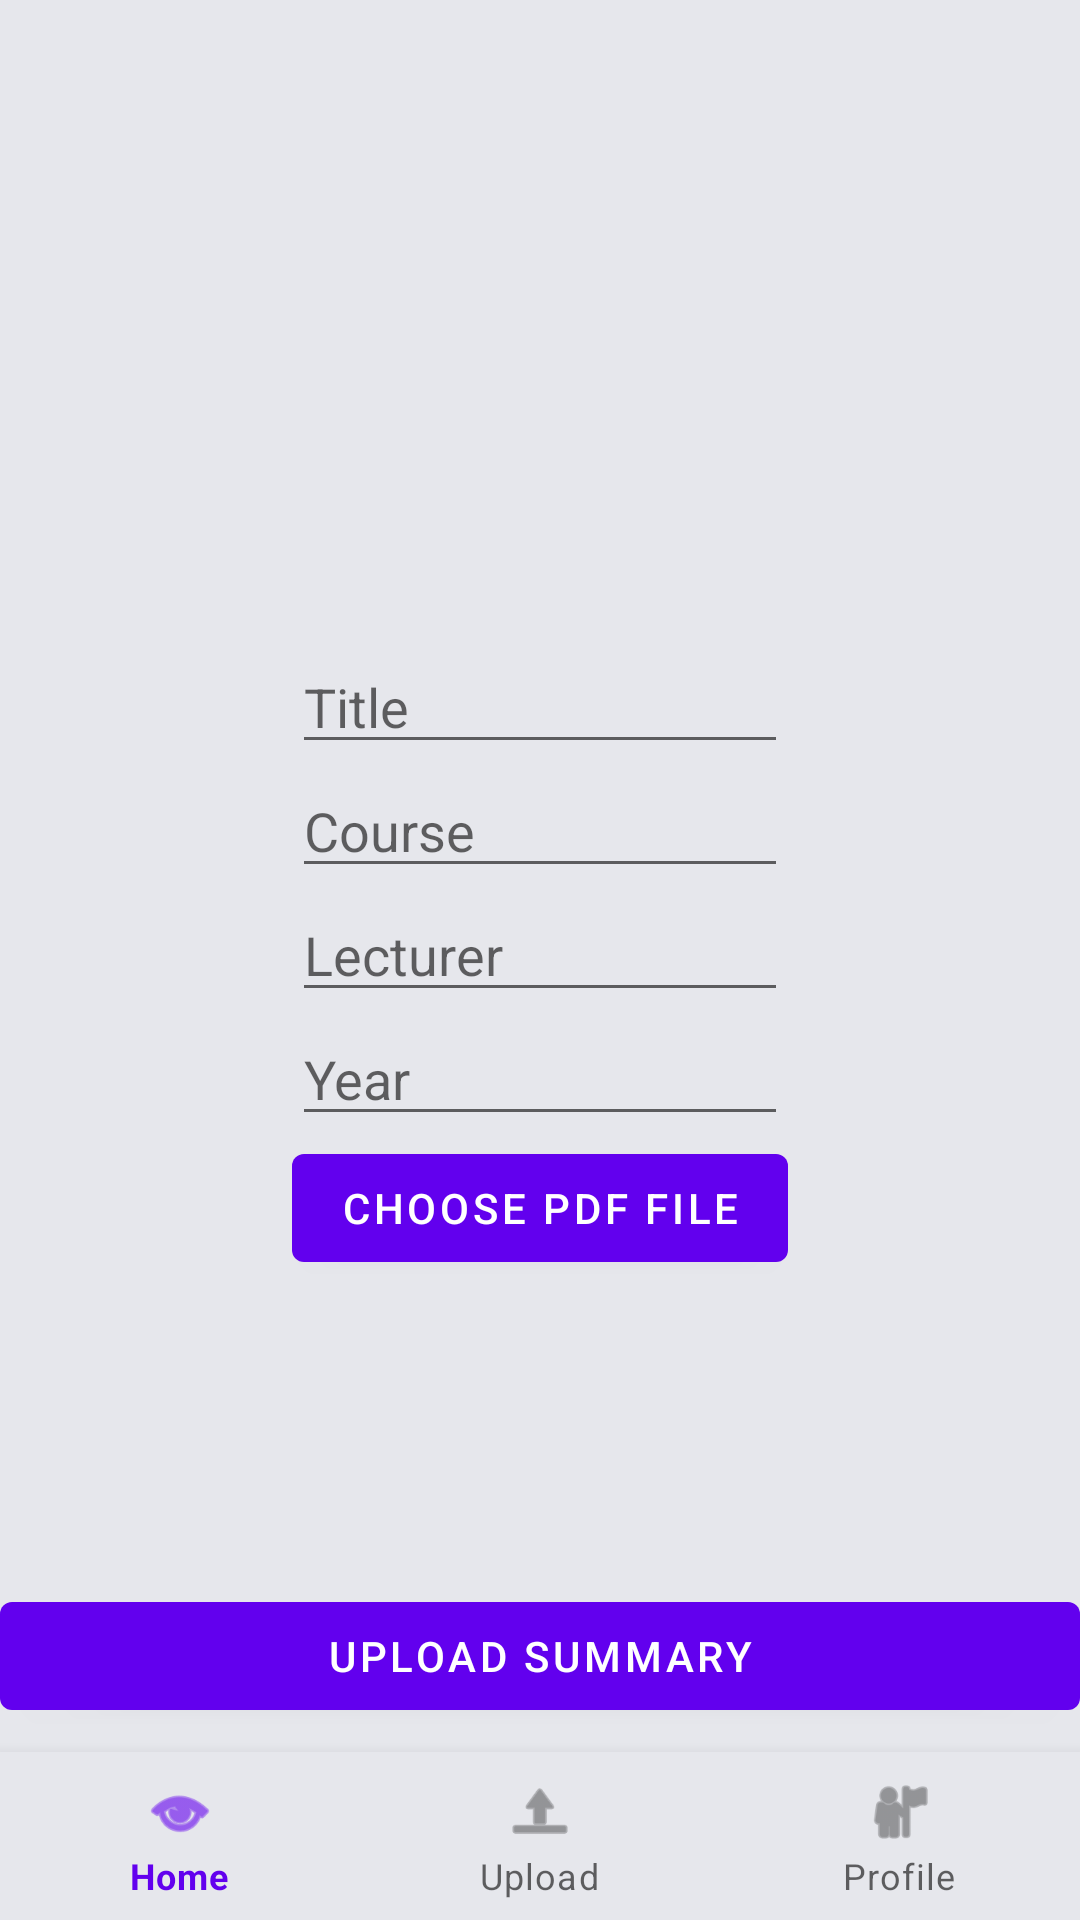

Reconstruct the res/layout file that produces this screen, plus the resources it refers to.
<!-- AndroidManifest.xml: application theme Theme.FinalThinkSync -->
<!-- res/layout/activity_fragment_summary_upload.xml -->
<?xml version="1.0" encoding="utf-8"?>
<RelativeLayout xmlns:android="http://schemas.android.com/apk/res/android"
    xmlns:app="http://schemas.android.com/apk/res-auto"
    xmlns:tools="http://schemas.android.com/tools"
    android:id="@+id/main"
    android:layout_width="match_parent"
    android:layout_height="match_parent"
    tools:context=".FragmentSummaryUploadActivity"
    android:background="@color/gray_bg">

    <LinearLayout
        android:layout_width="wrap_content"
        android:layout_height="wrap_content"
        android:layout_centerInParent="true"
        android:orientation="vertical"
        android:gravity="center_horizontal"
        android:padding="16dp">

        <EditText android:id="@+id/summary_upload_TEXT_Title"
            android:layout_width="match_parent"
            android:layout_height="wrap_content"
            android:hint="@string/title" />

        <EditText android:id="@+id/summary_upload_TEXT_Course"
            android:layout_width="match_parent"
            android:layout_height="wrap_content"
            android:hint="@string/course" />

        <EditText android:id="@+id/summary_upload_TEXT_Lecturer"
            android:layout_width="match_parent"
            android:layout_height="wrap_content"
            android:hint="@string/lecturer" />

        <EditText android:id="@+id/summary_upload_TEXT_Year"
            android:layout_width="match_parent"
            android:layout_height="wrap_content"
            android:hint="@string/year"
            android:inputType="number" />

        <com.google.android.material.button.MaterialButton
            android:id="@+id/summary_upload_BTN_PDF"
            android:layout_width="wrap_content"
            android:layout_height="wrap_content"
            android:text="@string/choose_pdf_file" />


    </LinearLayout>

    <com.google.android.material.button.MaterialButton
        android:id="@+id/summary_upload_BTN_Upload"
        android:layout_width="match_parent"
        android:layout_height="wrap_content"
        android:layout_marginBottom="8dp"
        android:layout_above="@id/bottom_navigation"
        android:text="@string/upload_summary" />

    <com.google.android.material.bottomnavigation.BottomNavigationView
        android:id="@+id/bottom_navigation"
        android:layout_width="match_parent"
        android:layout_height="wrap_content"
        android:layout_alignParentBottom="true"
        app:menu="@menu/bottom_nav_menu"
        android:background="@color/gray_bg" />

</RelativeLayout>
<!-- resources referenced by this layout -->
<resources>
  <color name="gray_bg">#E6E7EC</color>
  <string name="choose_pdf_file">Choose PDF file</string>
  <string name="course">Course</string>
  <string name="lecturer">Lecturer</string>
  <string name="title">Title</string>
  <string name="upload_summary">Upload Summary</string>
  <string name="year">Year</string>
  <style name="Theme.FinalThinkSync" parent="Base.Theme.FinalThinkSync" />
  <style name="Base.Theme.FinalThinkSync" parent="Theme.MaterialComponents.DayNight.NoActionBar">
          
          
      </style>
</resources>
